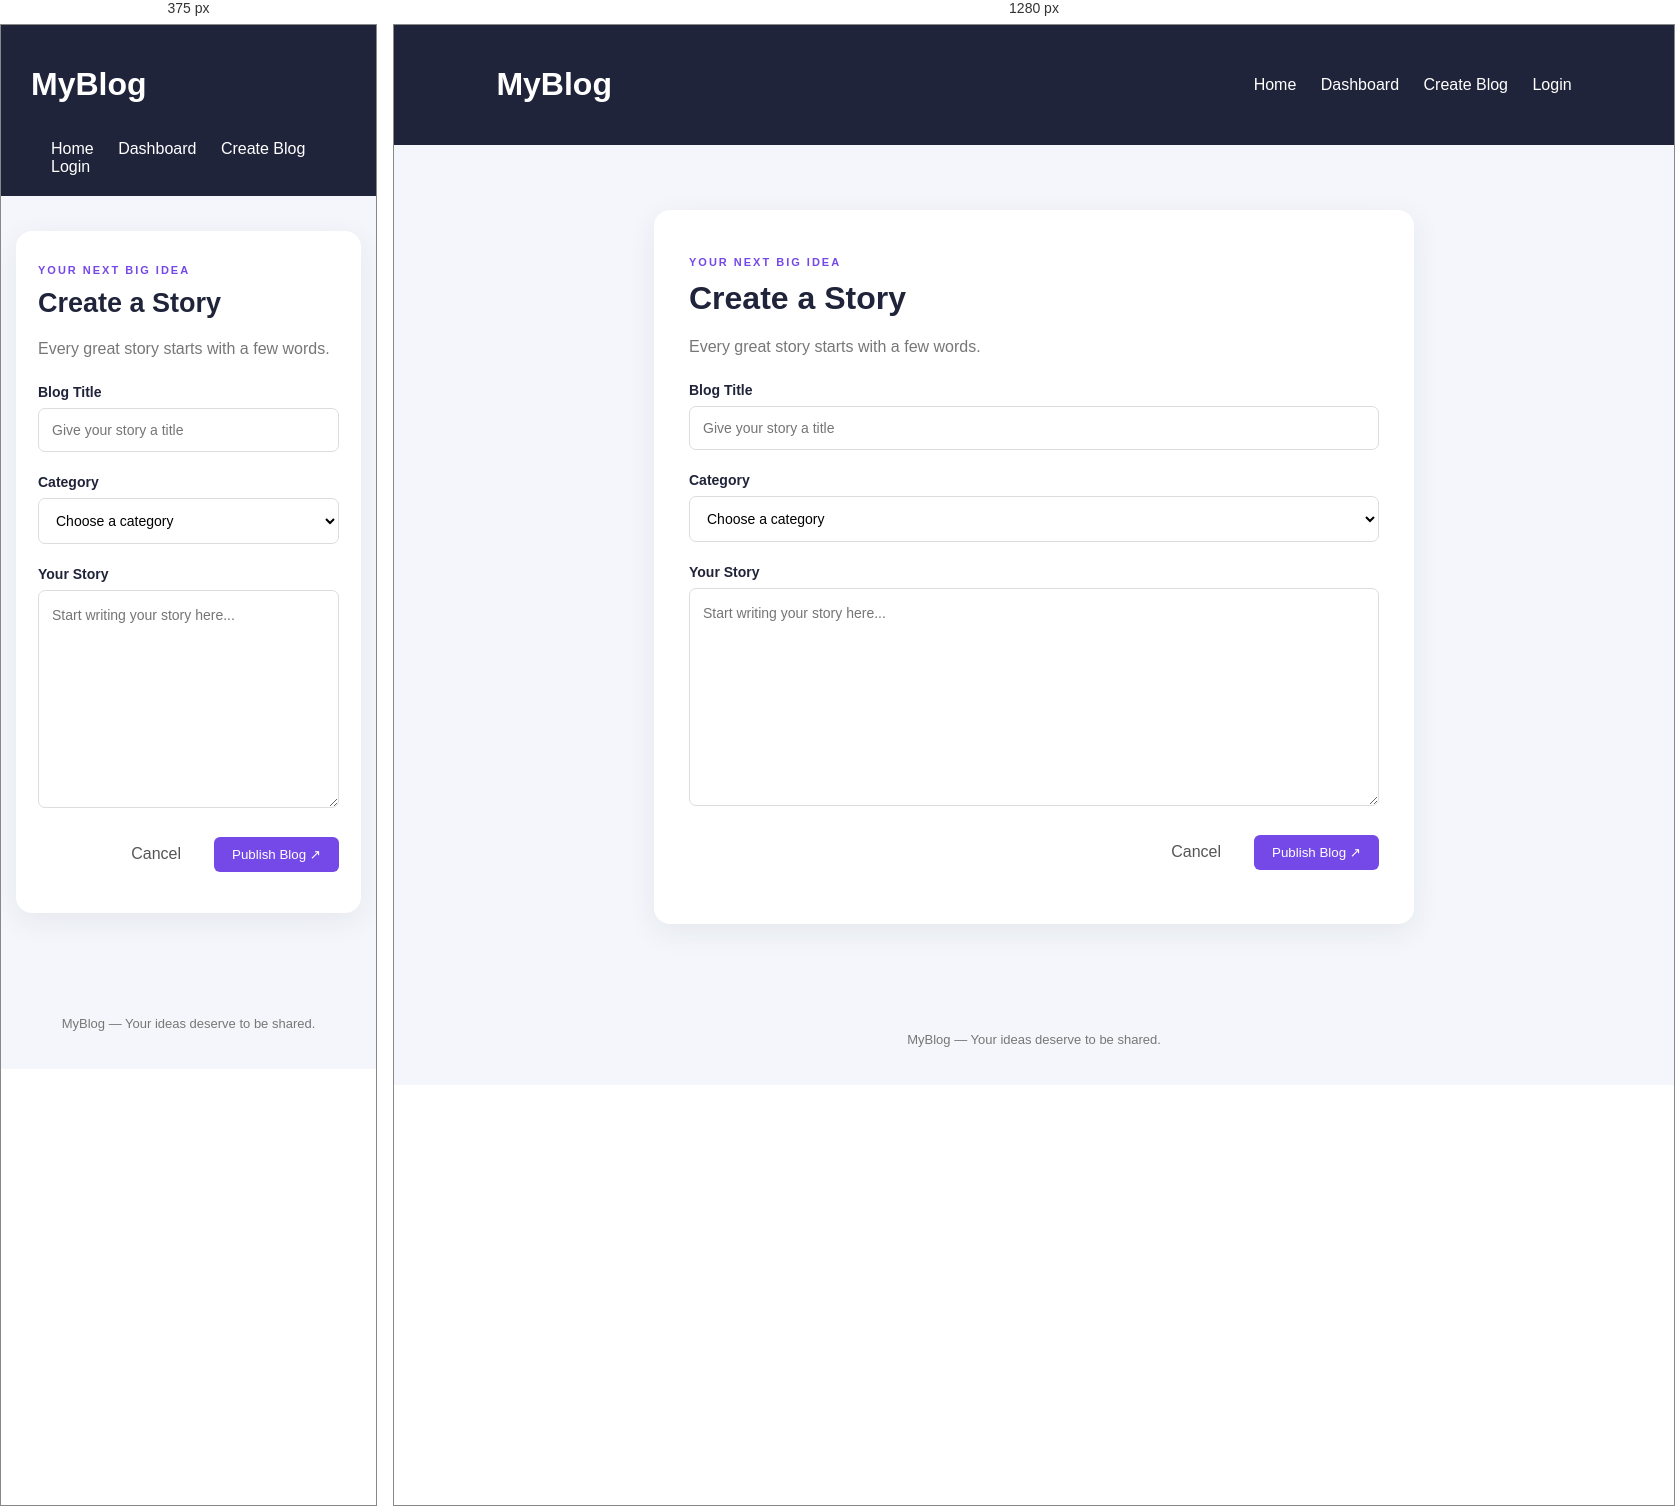
Rendered at 375 px and 1280 px, left to right.

<!-- file: create_blog.html -->

<!DOCTYPE html>
<html lang="en">
<head>
    <meta charset="UTF-8">
    <meta name="viewport" content="width=device-width, initial-scale=1.0">
    <title>Create Blog | MyBlog</title>
    <link rel="stylesheet" href="style.css">
</head>
<body>

    <header>
        <h1>MyBlog</h1>
        <nav>
            <a href="index.html">Home</a>
            <a href="dashboard.html">Dashboard</a>
            <a href="create-blog.html">Create Blog</a>
            <a href="login.html">Login</a>
        </nav>
    </header>

    <main class="create-container">
        <div class="create-card">
            <p class="dashboard-label">YOUR NEXT BIG IDEA</p>
            <h2>Create a Story</h2>
            <p class="create-description">
                Every great story starts with a few words.
            </p>

            <form id="createBlogForm">
                <label for="blogTitle">Blog Title</label>
                <input type="text" id="blogTitle"
                       placeholder="Give your story a title" required>

                <label for="blogCategory">Category</label>
                <select id="blogCategory" required>
                    <option value="">Choose a category</option>
                    <option value="Technology">Technology</option>
                    <option value="Lifestyle">Lifestyle</option>
                    <option value="Education">Education</option>
                    <option value="Creativity">Creativity</option>
                    <option value="Other">Other</option>
                </select>

                <label for="blogContent">Your Story</label>
                <textarea id="blogContent" rows="8"
                          placeholder="Start writing your story here..."
                          required></textarea>

                <div class="create-actions">
                    <a href="dashboard.html" class="cancel-btn">
                        Cancel
                    </a>
                    <button type="submit">Publish Blog ↗</button>
                </div>

                <p id="createMessage" aria-live="polite"></p>
            </form>
        </div>
    </main>

    <footer>
        <p>MyBlog — Your ideas deserve to be shared.</p>
    </footer>

    <script src="script.js"></script>
</body>
</html>


/* @media block from style.css */
@media (max-width: 700px) {
    .dashboard-grid {
        grid-template-columns: 1fr;
    }

    .dashboard-container,
    .create-container {
        margin: 20px auto;
        padding: 15px;
    }

    .create-card {
        padding: 22px;
    }

    .dashboard-heading h2,
    .create-card h2 {
        font-size: 27px;
    }

    header {
        flex-wrap: wrap;
        gap: 15px;
    }

    header nav {
        flex-wrap: wrap;
        gap: 12px;
    }
}